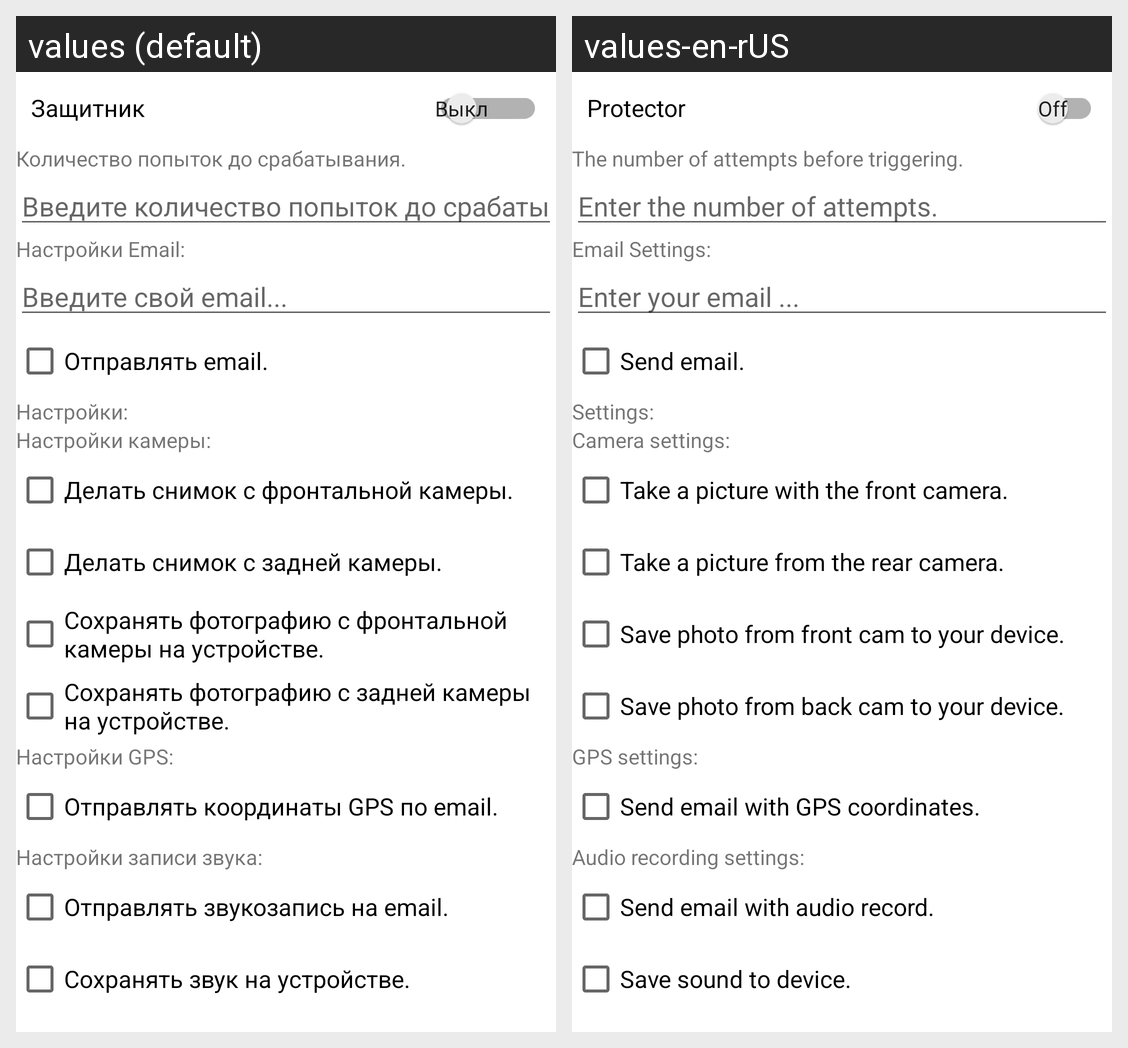

Locale-by-locale string values for the Android screen shown in this grid:
Android screen res/layout/activity_main.xml rendered under 2 locales, left to right: values (default), values-en-rUS. Device: Nexus 5 (rendered at 1080×1920; each locale shown at half size, 540×960, under a caption strip naming it); theme Theme.PhoneProtector.
Strings drawn on this screen, with the default value and each locale's value (text and hints the layout hard-codes, and strings that could not be matched under every locale, appear in the picture but are not listed):

text_switch
  values: Защитник
  values-en-rUS: Protector

check_box_send_email
  values: Отправлять email.
  values-en-rUS: Send email.

attempts_text
  values: Количество попыток до срабатывания.
  values-en-rUS: The number of attempts before triggering.

attempts_text2
  values: Введите количество попыток до срабатывания.
  values-en-rUS: Enter the number of attempts.

edit_text_email
  values: Введите свой email...
  values-en-rUS: Enter your email ...

text_view_for_email
  values: Настройки Email:
  values-en-rUS: Email Settings:

text_photo_opt
  values: Настройки камеры:
  values-en-rUS: Camera settings:

check_box_camera_f_text
  values: Делать снимок с фронтальной камеры.
  values-en-rUS: Take a picture with the front camera.

check_box_camera_b_text
  values: Делать снимок с задней камеры.
  values-en-rUS: Take a picture from the rear camera.

check_box_photoF_save
  values: Сохранять фотографию с фронтальной камеры на устройстве.
  values-en-rUS: Save photo from front cam to your device.

check_box_photoB_save
  values: Сохранять фотографию с задней камеры на устройстве.
  values-en-rUS: Save photo from back cam to your device.

text_gps_opt
  values: Настройки GPS:
  values-en-rUS: GPS settings:

check_box_coordinates_text
  values: Отправлять координаты GPS по email.
  values-en-rUS: Send email with GPS coordinates.

text_sound_opt
  values: Настройки записи звука:
  values-en-rUS: Audio recording settings:

check_box_audio_text
  values: Отправлять звукозапись на email.
  values-en-rUS: Send email with audio record.

check_box_sound_save
  values: Сохранять звук на устройстве.
  values-en-rUS: Save sound to device.

text_before_scroll
  values: Настройки:
  values-en-rUS: Settings:
